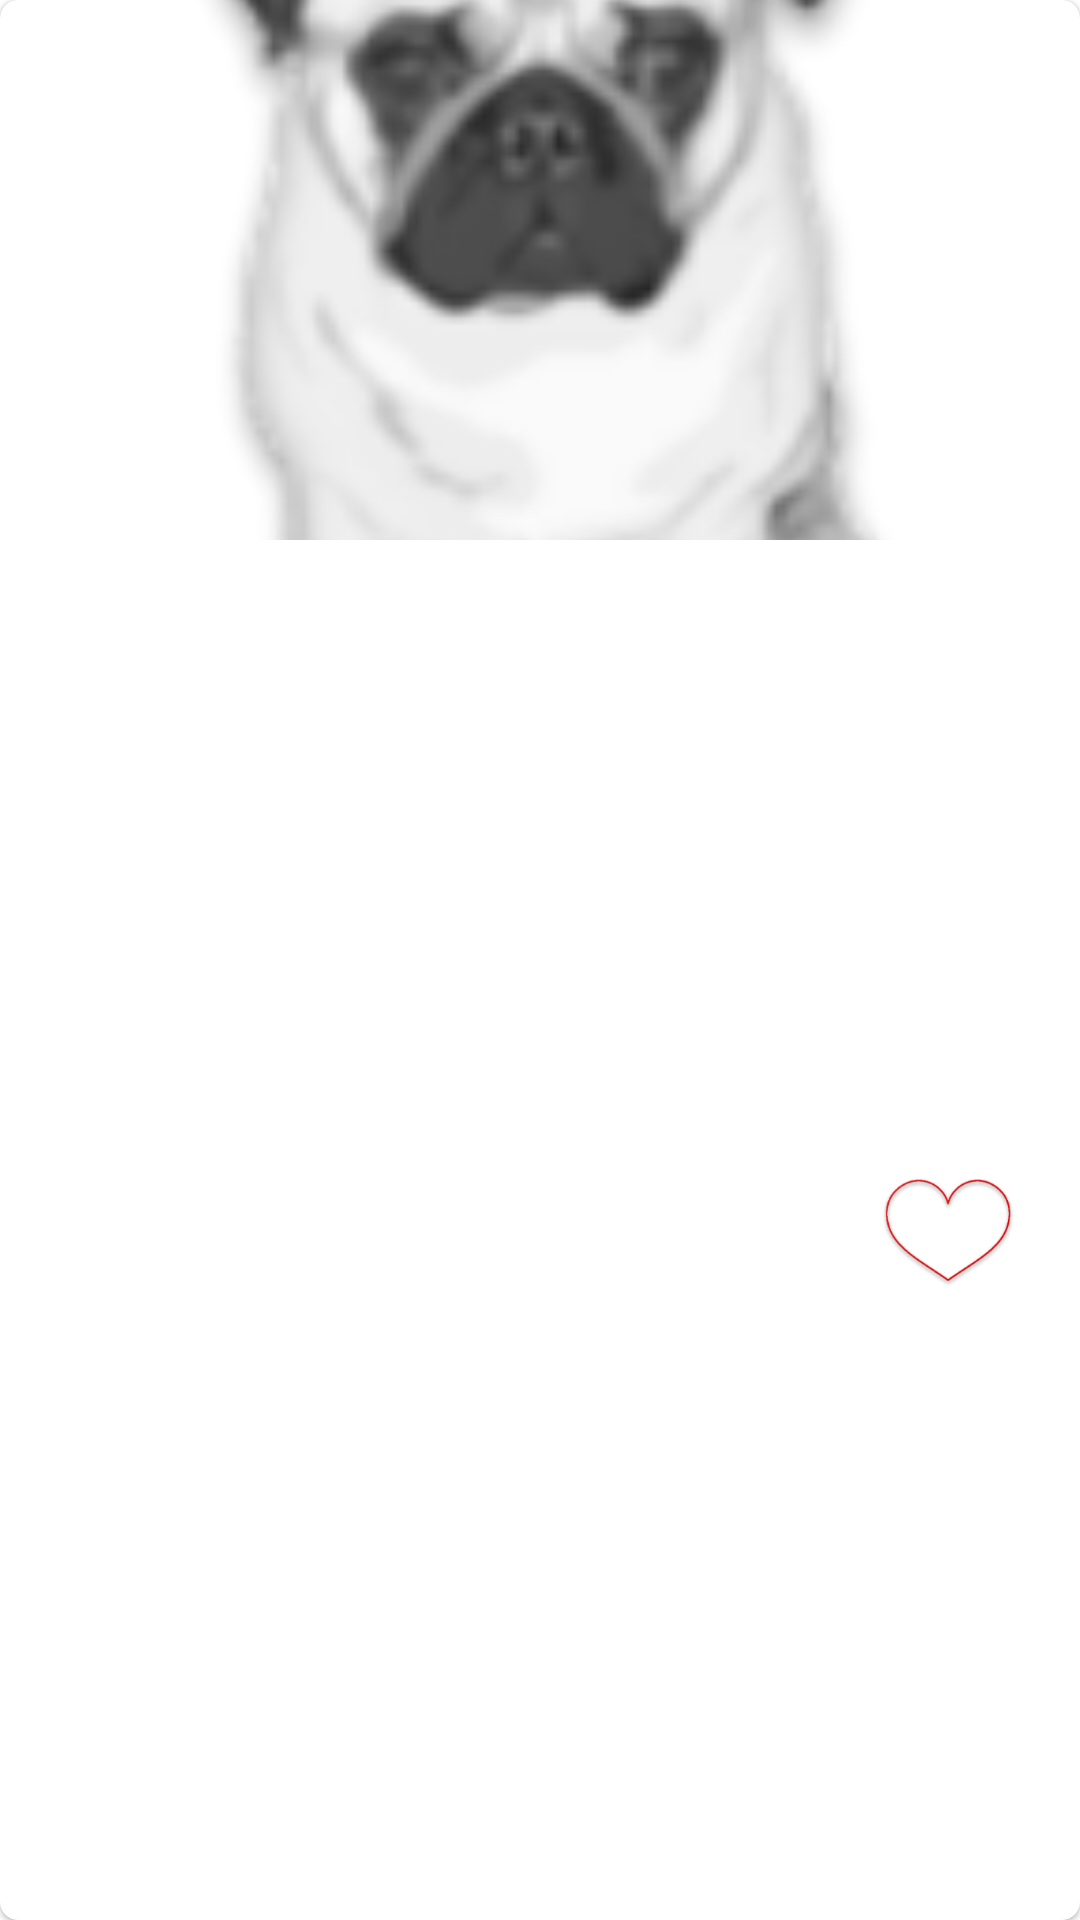

Layout XML and referenced resources for this Android screen:
<!-- AndroidManifest.xml: application theme AppTheme -->
<!-- res/layout/layout_row_recipe.xml -->
<?xml version="1.0" encoding="utf-8"?>
<com.google.android.material.card.MaterialCardView
    xmlns:android="http://schemas.android.com/apk/res/android"
    xmlns:app="http://schemas.android.com/apk/res-auto"
    xmlns:tools="http://schemas.android.com/tools"
    android:id="@+id/recipe_cardview_root"
    android:layout_width="match_parent"
    android:layout_height="wrap_content"
    android:layout_marginStart="@dimen/activity_vertical_margin"
    android:layout_marginTop="@dimen/activity_vertical_margin"
    android:layout_marginEnd="@dimen/activity_vertical_margin"
    android:clickable="true"
    android:focusable="true"
    android:minHeight="280dp"
    android:transitionGroup="true"
    app:cardCornerRadius="6dp">

    <androidx.constraintlayout.widget.ConstraintLayout
        android:id="@+id/recipe_layout"
        android:layout_width="match_parent"
        android:layout_height="match_parent">

        <androidx.appcompat.widget.AppCompatImageView
            android:id="@+id/recipe_image"
            android:layout_width="0dp"
            android:layout_height="180dp"
            android:scaleType="centerCrop"
            android:background="@color/white_light"
            app:layout_constraintEnd_toEndOf="parent"
            app:layout_constraintStart_toStartOf="parent"
            app:layout_constraintTop_toTopOf="parent"
            app:srcCompat="@mipmap/ic_logo_viewholder"/>

        <androidx.appcompat.widget.AppCompatImageView
            android:id="@+id/recipe_lactose_image"
            android:layout_width="80dp"
            android:layout_height="80dp"
            android:layout_marginTop="8dp"
            android:layout_marginEnd="8dp"
            android:rotation="65"
            android:scaleType="fitCenter"
            android:visibility="gone"
            app:layout_constraintEnd_toEndOf="parent"
            app:layout_constraintTop_toTopOf="parent"
            app:srcCompat="@mipmap/ic_label_contains_lactose"
            tools:visibility="visible"/>

        <androidx.appcompat.widget.AppCompatTextView
            android:id="@+id/recipe_name"
            android:layout_width="0dp"
            android:layout_height="wrap_content"
            android:layout_marginStart="@dimen/activity_horizontal_margin"
            android:layout_marginTop="@dimen/activity_horizontal_margin"
            android:layout_marginEnd="20dp"
            android:ellipsize="end"
            android:maxLines="1"
            app:layout_constraintBottom_toTopOf="@id/recipe_ingredients"
            app:layout_constraintEnd_toStartOf="@id/recipe_favorite"
            app:layout_constraintStart_toStartOf="parent"
            app:layout_constraintTop_toBottomOf="@+id/recipe_image"
            tools:text="Name"/>

        <androidx.appcompat.widget.AppCompatTextView
            android:id="@+id/recipe_ingredients"
            android:layout_width="0dp"
            android:layout_height="wrap_content"
            android:layout_marginStart="@dimen/activity_horizontal_margin"
            android:layout_marginTop="@dimen/activity_horizontal_margin"
            android:layout_marginBottom="@dimen/activity_horizontal_margin"
            app:layout_constraintBottom_toBottomOf="parent"
            app:layout_constraintEnd_toEndOf="@id/recipe_name"
            app:layout_constraintStart_toStartOf="parent"
            app:layout_constraintTop_toBottomOf="@id/recipe_name"
            tools:text="Ingredients Ingr edients Ingred ients In gredients Ingr edients In gredients Ingr ed ients Ingred ients Ingred ients Ingredients Ingre dients "/>

        <androidx.appcompat.widget.AppCompatImageView
            android:id="@+id/recipe_favorite"
            android:layout_width="wrap_content"
            android:layout_height="wrap_content"
            android:layout_marginTop="10dp"
            android:layout_marginEnd="20dp"
            android:layout_marginBottom="10dp"
            app:layout_constraintBottom_toBottomOf="parent"
            app:layout_constraintEnd_toEndOf="parent"
            app:layout_constraintStart_toEndOf="@id/recipe_name"
            app:layout_constraintTop_toBottomOf="@id/recipe_image"
            app:srcCompat="@mipmap/ic_heart_off"/>


    </androidx.constraintlayout.widget.ConstraintLayout>

</com.google.android.material.card.MaterialCardView>
<!-- resources referenced by this layout -->
<resources>
  <!-- mipmap ic_heart_off: png bitmap (mipmap-hdpi, 4341 bytes) -->
  <!-- mipmap ic_label_contains_lactose: png bitmap (mipmap-hdpi, 10285 bytes) -->
  <!-- mipmap ic_logo_viewholder: png bitmap (mipmap-hdpi, 6145 bytes) -->
  <style name="AppTheme" parent="Theme.MaterialComponents.Light.NoActionBar">
          
          <item name="colorPrimary">@color/colorPrimary</item>
          <item name="colorPrimaryDark">@color/colorPrimaryDark</item>
          <item name="colorAccent">@color/colorAccent</item>
          <item name="colorSecondary">@color/colorAccent</item>
  
          <item name="colorControlNormal">@android:color/white</item>
  
          <item name="searchViewStyle">@style/AppTheme.RecipesSearchView</item>
          <item name="android:textColorPrimary">@android:color/white</item>
          <item name="android:textColorHint">@color/white_light</item>
      </style>
  <color name="colorPrimary">#2C8702</color>
  <color name="colorPrimaryDark">#005900</color>
  <color name="colorAccent">#C00000</color>
  <style name="AppTheme.RecipesSearchView" parent="Widget.AppCompat.SearchView">
          <item name="queryHint">@string/recipes_menu_search_hint</item>
      </style>
  <string name="recipes_menu_search_hint">Ingredients:</string>
</resources>
